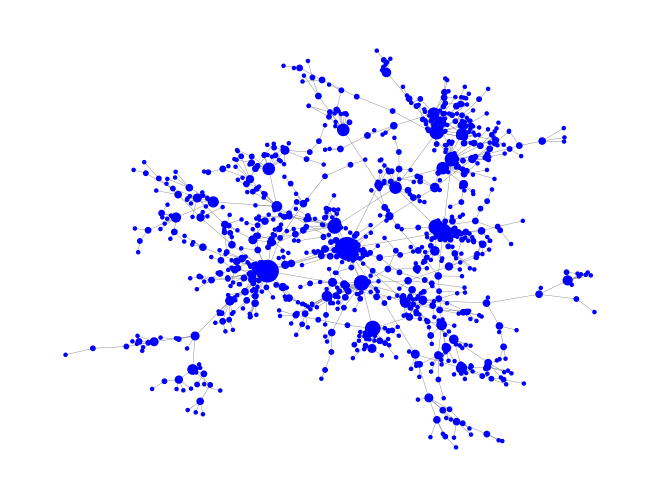

Recreate this plot in Python.
import json
import networkx as nx
import random
from matplotlib import pyplot as plt
from tqdm import tqdm

def preferential_attachment_graph(num_of_nodes: int):
    # Create an empty graph
    G = nx.Graph()
    # Add the first two nodes with an edge between them
    G.add_node(0)
    G.add_node(1)
    G.add_edge(0, 1)
    # Add the remaining n-2 nodes
    for i in tqdm(range(2, num_of_nodes)):
        # Compute the sum of degrees of all nodes in the graph
        degree_sum = sum(dict(G.degree()).values())
        # Create a list of nodes and their corresponding degrees
        node_degrees = [(node, degree) for node, degree in G.degree()]
        # Compute the probability of adding the new node to each existing node
        probabilities = [degree / degree_sum for node, degree in node_degrees]
        # Use the probabilities to select a node to connect to
        selected_node = random.choices(population=list(range(len(node_degrees))), weights=probabilities)[0]
        # Add the new node to the graph and connect it to the selected node
        G.add_node(i)
        G.add_edge(i, node_degrees[selected_node][0])
    return G

def create_snapshot(G):
    # create a list of channels
    channels = []
    for u, v in G.edges():
        short_channel_id = str(random.randint(100000000000000000, 999999999999999999))
        channel_uv = {
            "source": str(u),
            "destination": str(v),
            "short_channel_id": short_channel_id,
            "public": True,
            "satoshis": 2000000,
            "amount_msat": "2000000000msat",
            "message_flags": 1,
            "channel_flags": 0,
            "active": True,
            "last_update": 0000000000,
            "base_fee_millisatoshi": 1000,
            "fee_per_millionth": 24,
            "delay": 144,
            "htlc_minimum_msat": "1000msat",
            "htlc_maximum_msat": "100000000msat",
            "features": ""
        }
        channels.append(channel_uv)

        # create a channel from v to u
        channel_vu = {
            "source": str(v),
            "destination": str(u),
            "short_channel_id": short_channel_id,
            "public": True,
            "satoshis": 2000000,
            "amount_msat": "2000000000msat",
            "message_flags": 1,
            "channel_flags": 0,
            "active": True,
            "last_update": 0000000000,
            "base_fee_millisatoshi": 1000,
            "fee_per_millionth": 24,
            "delay": 144,
            "htlc_minimum_msat": "1000msat",
            "htlc_maximum_msat": "100000000msat",
            "features": ""
        }
        channels.append(channel_vu)

    # create a dictionary with the channels list
    json_data = {"channels": channels}

    # serialize the dictionary to a JSON string and print it
    with open('preferential_attachment_' + str(G.number_of_nodes()) + '.json', 'w') as f:
        json.dump(json_data, f, indent=4)

    return


random.seed(1)
G = preferential_attachment_graph(num_of_nodes=1000)
create_snapshot(G)

# Illustrating the graph G created in matplotlib
pos = nx.spring_layout(G)
node_sizes = [v * 5 for v in dict(G.degree()).values()]  # multiply the degree of the node by 10 to get the size of the node
nx.draw(G, pos, node_color='blue', node_size=node_sizes, edge_color='gray', width=0.3)
plt.show()
